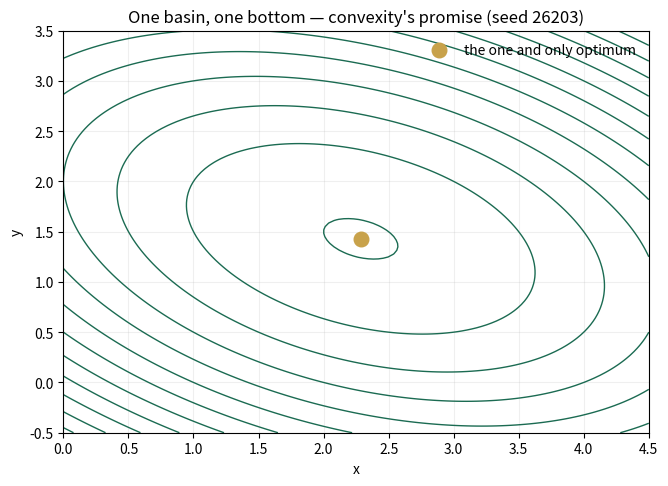
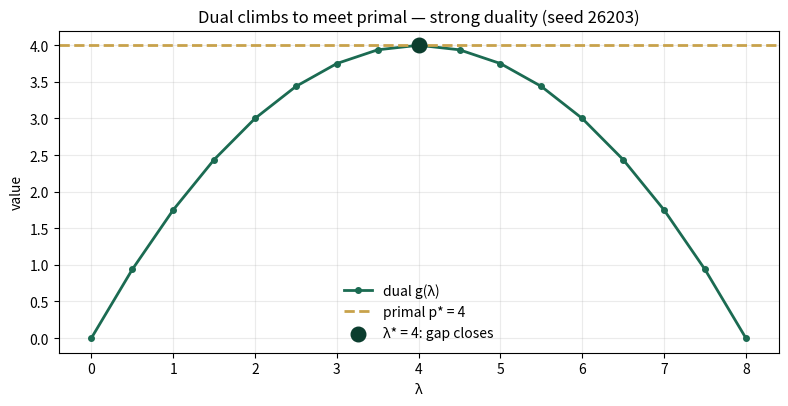

Python code for these plots, in order:
import numpy as np
import matplotlib.pyplot as plt
plt.rcParams['figure.dpi']=110

import numpy as np
SEED = 26203
# --- Panel 1: certificate & global optimum ---
# f(x,y) = (x-3)^2 + 2(y-2)^2 + x*y ; Hessian [[2,1],[1,4]]
HESS = np.array([[2.0,1.0],[1.0,4.0]])
def f2(x,y): return (x-3)**2 + 2*(y-2)**2 + x*y
# grad = 0: 2x + y = 6 ; x + 4y = 8
X_U, Y_U = 16/7, 10/7

# --- Panel 2: duality & the shadow price ---
# min (u-4)^2 s.t. u <= CAP ; dual g(lam) = 2*lam - lam^2/4 (CAP=2)
CAP = 2.0
def primal_star(cap): return (cap-4.0)**2 if cap < 4 else 0.0
def dual_g(lam): return 2*lam - lam**2/4
LAM_GRID = np.arange(0, 8.5, 0.5)

# --- Panel 3: Jensen / blends ---
X1, X2, TH = 1.0, 3.0, 0.5
def fj(x): return x**2

def reference_values():
    lam_star = float(LAM_GRID[int(np.argmax([dual_g(l) for l in LAM_GRID]))])
    fd_shadow = (primal_star(CAP+0.1)-primal_star(CAP))/0.1
    blend = TH*X1+(1-TH)*X2
    return {
        "hess_det": round(float(np.linalg.det(HESS)),4),
        "hess_eig_min": round(float(min(np.linalg.eigvals(HESS))),4),
        "x_uncon": round(X_U,4), "y_uncon": round(Y_U,4),
        "f_uncon": round(f2(X_U,Y_U),4),
        "primal_star": round(primal_star(CAP),4),
        "lambda_star": lam_star,
        "dual_max": round(float(max(dual_g(l) for l in LAM_GRID)),4),
        "duality_gap": round(float(primal_star(CAP)-max(dual_g(l) for l in LAM_GRID)),4),
        "fd_shadow": round(float(fd_shadow),4),
        "jensen_lhs": round(fj(blend),4), "jensen_rhs": round(TH*fj(X1)+(1-TH)*fj(X2),4),
        "jensen_gap": round(TH*fj(X1)+(1-TH)*fj(X2)-fj(blend),4),
    }
if __name__ == "__main__":
    [print(f"{k:14s} {v}") for k,v in reference_values().items()]

print(f"Hessian det = {np.linalg.det(HESS):.4f}   eig_min = {min(np.linalg.eigvals(HESS)):.4f}  (>0: strongly convex)")
print(f"unconstrained optimum: x = {X_U:.4f}, y = {Y_U:.4f}, f = {f2(X_U,Y_U):.4f}")
xs = np.linspace(0,4.5,120); ys = np.linspace(-0.5,3.5,120)
X, Y = np.meshgrid(xs, ys)
fig, ax = plt.subplots(figsize=(6.8,5.0))
cs = ax.contour(X, Y, f2(X,Y), levels=14, colors="#1B6B52", linewidths=1)
ax.scatter([X_U],[Y_U], c="#C8A24B", s=110, zorder=5, label="the one and only optimum")
ax.set(xlabel="x", ylabel="y", title="One basin, one bottom — convexity's promise (seed 26203)")
ax.legend(frameon=False); ax.grid(alpha=.2); plt.tight_layout(); plt.show()

fig, ax = plt.subplots(figsize=(8.0,4.2))
ax.plot(LAM_GRID, [dual_g(l) for l in LAM_GRID], "o-", c="#1B6B52", lw=2, ms=4, label="dual g(λ)")
ax.axhline(primal_star(CAP), c="#C8A24B", lw=2, ls="--", label=f"primal p* = {primal_star(CAP):.0f}")
ax.scatter([4],[dual_g(4)], c="#0B3D2E", s=110, zorder=5, label="λ* = 4: gap closes")
ax.set(xlabel="λ", ylabel="value", title="Dual climbs to meet primal — strong duality (seed 26203)")
ax.legend(frameon=False); ax.grid(alpha=.25); plt.tight_layout(); plt.show()
print(f"duality gap: {primal_star(CAP)-max(dual_g(l) for l in LAM_GRID):.4f}")
print(f"shadow-price check (fd, h=0.1): dp*/dcap ≈ {(primal_star(CAP+0.1)-primal_star(CAP))/0.1:.4f}  vs  −λ* = −4")

blend = TH*X1+(1-TH)*X2
print(f"f(blend) = f({blend:.1f}) = {fj(blend):.4f}")
print(f"blend of f = {TH:.1f}·f({X1:.0f}) + {1-TH:.1f}·f({X2:.0f}) = {TH*fj(X1)+(1-TH)*fj(X2):.4f}")
print(f"Jensen gap (rhs − lhs): {TH*fj(X1)+(1-TH)*fj(X2)-fj(blend):.4f}  (≥ 0 always, for convex f)")

ref = reference_values()
expected = {"hess_det":7.0,"hess_eig_min":1.5858,"x_uncon":2.2857,"y_uncon":1.4286,"f_uncon":4.4286,
 "primal_star":4.0,"lambda_star":4.0,"dual_max":4.0,"duality_gap":0.0,"fd_shadow":-3.9,
 "jensen_lhs":4.0,"jensen_rhs":5.0,"jensen_gap":1.0}
for k,v in expected.items():
    assert abs(ref[k]-v)<5e-4, f"MISMATCH {k}"
    print(f"PASS  {k:14s} {ref[k]}")
print("\nAll checkpoints agree — seed 26203.")
